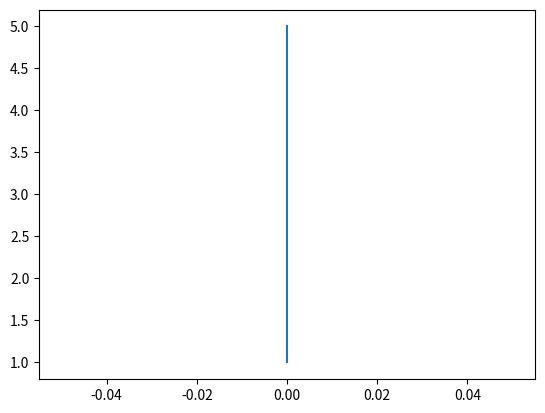

Recreate this plot in Python.
import numpy as np
import matplotlib.pyplot as plt


x = np.zeros(5)
y = np.zeros(5)

for i in range (0, 5):
    y[i] = i + 1

print(x)
print(y)

plt.plot(x, y)
plt.show()
